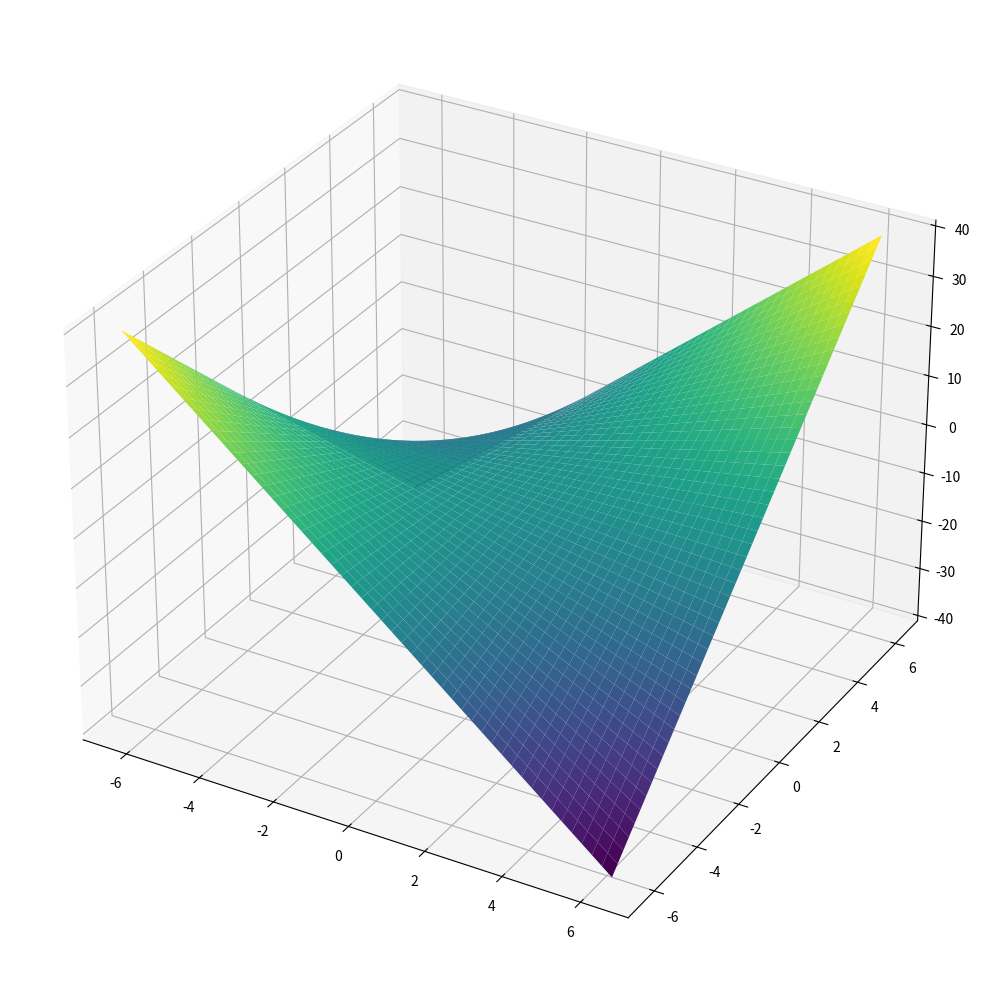

Python code for this plot:
# -*- coding: utf-8 -*-
"""
Created on Tue Oct 26 13:21:09 2021

[redacted]
"""

import numpy as np
import matplotlib.pyplot as plt
from mpl_toolkits.mplot3d import Axes3D

t = np.linspace(-2*np.pi,2*np.pi)
x,y = np.meshgrid(t,t) #建立平面網格
z = np.sin(np.sqrt(x**2+y**2))
z =x*y



fig =plt.figure(figsize=(10,10))
ax = fig.add_subplot(1,1,1,projection="3d")  #建立3D畫布
ax.plot_surface(x,y,z,cmap='viridis')  #劃出三軸建立的曲面x,y,z都必須是2D array

plt.tight_layout()
plt.show()